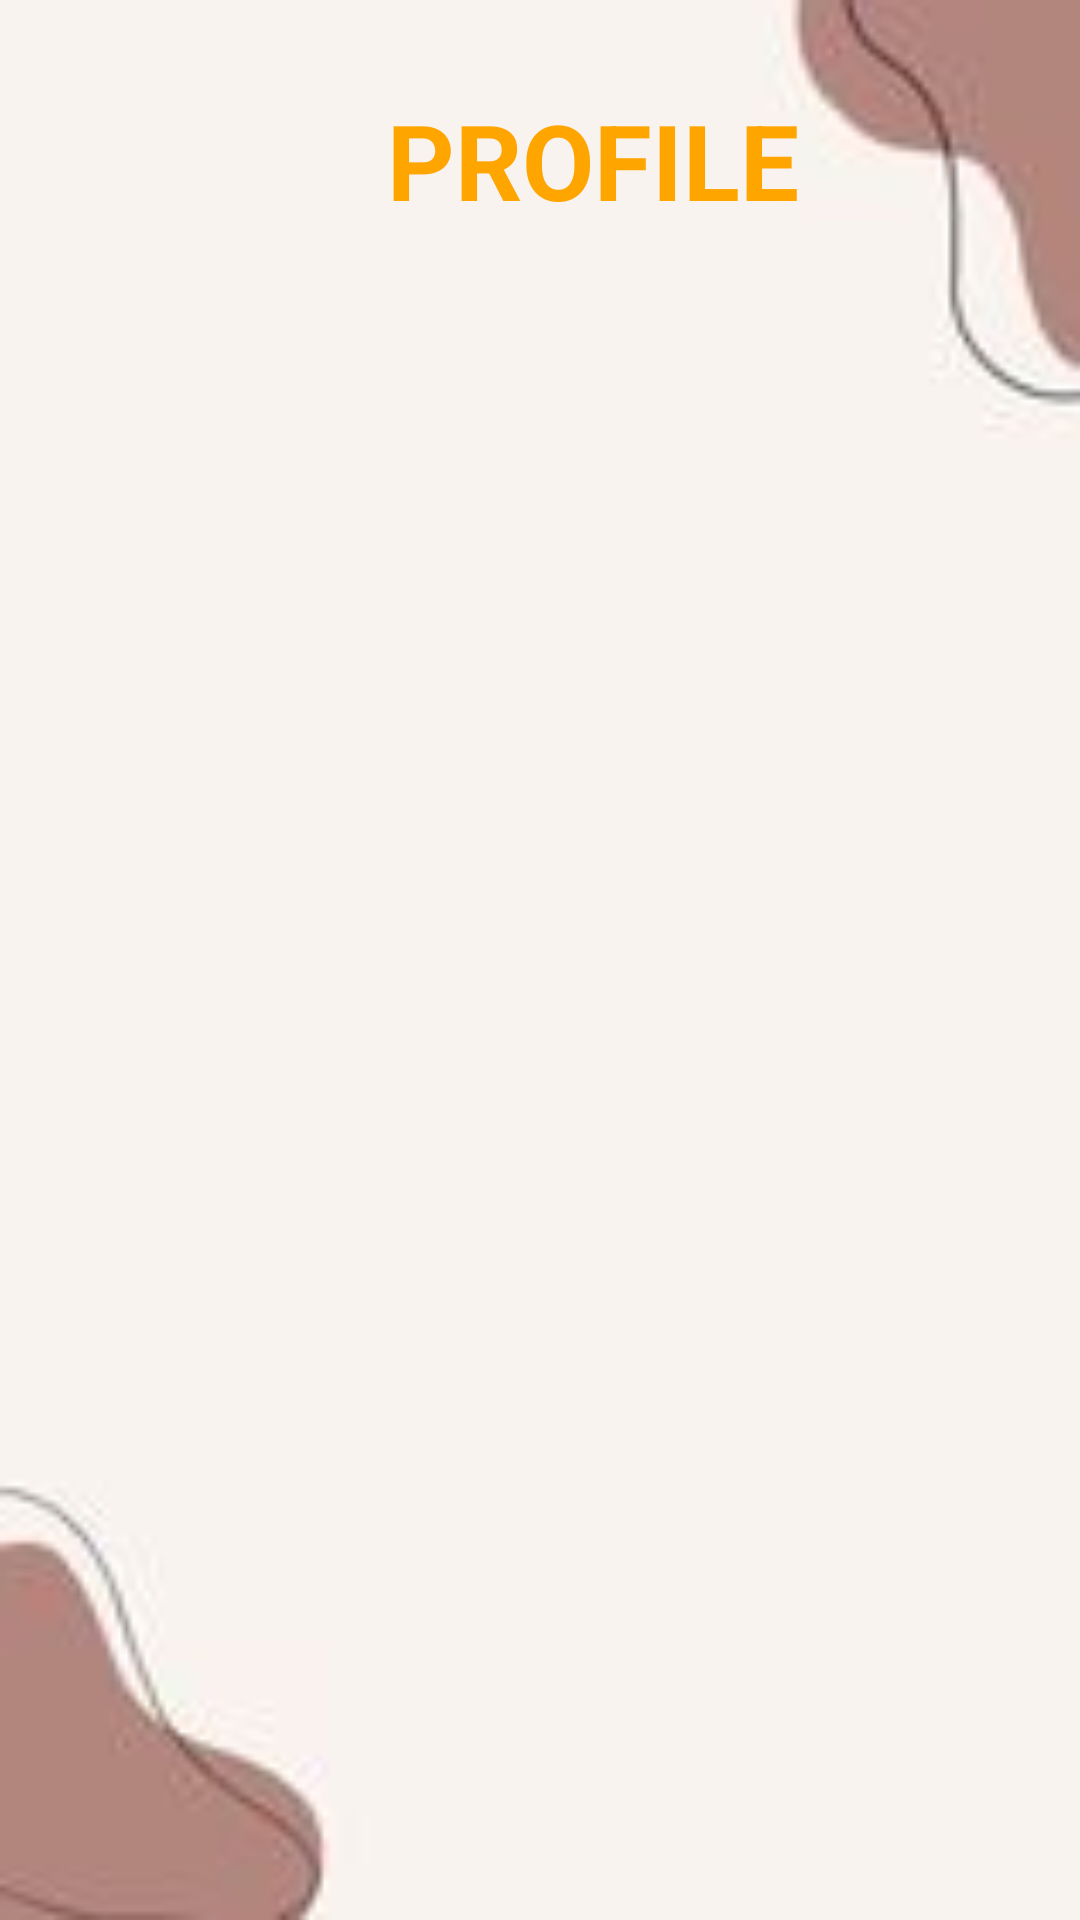

Write the Android layout XML for this screen, with the resource values it uses.
<!-- AndroidManifest.xml: application theme Theme.SoriesThriftShop -->
<!-- res/layout/activity_profile.xml -->
<?xml version="1.0" encoding="utf-8"?>
<FrameLayout xmlns:android="http://schemas.android.com/apk/res/android"
    xmlns:tools="http://schemas.android.com/tools"
    android:background="@drawable/home"
    android:layout_width="match_parent"
    android:layout_height="match_parent"
    tools:context=".ProfileActivity">


    <RelativeLayout
        android:layout_width="match_parent"
        android:layout_height="match_parent">

        <TextView
            android:layout_width="wrap_content"
            android:layout_height="wrap_content"
            android:layout_marginStart="129dp"
            android:layout_marginTop="30dp"
            android:text="PROFILE"
            android:textSize="35dp"
            android:textStyle="bold"
            android:textColor="#FFA500"/>
    </RelativeLayout>
</FrameLayout>
<!-- resources referenced by this layout -->
<resources>
  <!-- drawable home: jpg bitmap (drawable, 2102 bytes) -->
  <style name="Theme.SoriesThriftShop" parent="Base.Theme.SoriesThriftShop" />
  <style name="Base.Theme.SoriesThriftShop" parent="Theme.Material3.DayNight.NoActionBar">
          
          
      </style>
</resources>
